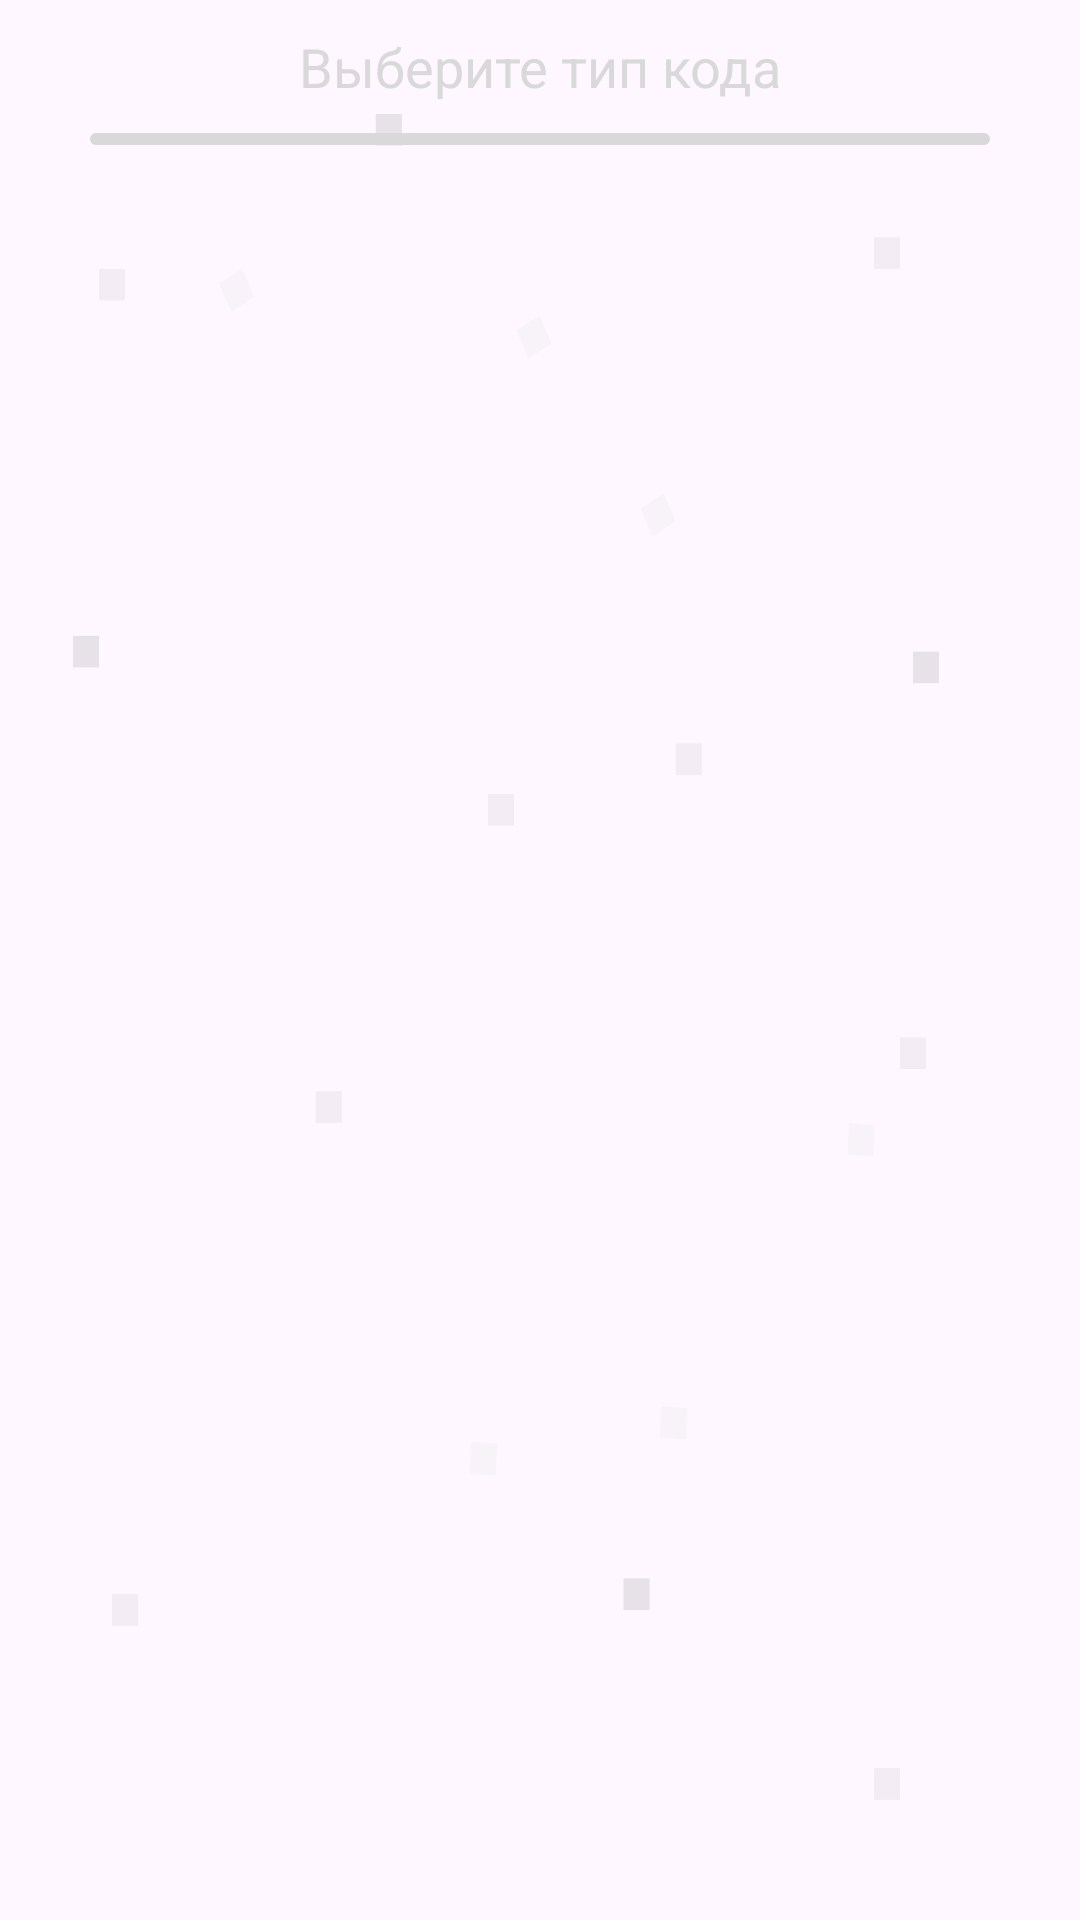

Write the Android layout XML for this screen, with the resource values it uses.
<!-- AndroidManifest.xml: application theme Theme.NegoCards -->
<!-- res/layout/choice_qrc_type_for_create.xml -->
<?xml version="1.0" encoding="utf-8"?>
<androidx.constraintlayout.widget.ConstraintLayout
    xmlns:android="http://schemas.android.com/apk/res/android"
    xmlns:app="http://schemas.android.com/apk/res-auto"
    xmlns:tools="http://schemas.android.com/tools"
    android:layout_width="match_parent"
    android:background="@drawable/pixel_background"
    android:layout_height="match_parent">

    <TextView
        android:id="@+id/textView17"
        android:layout_width="wrap_content"
        android:layout_height="wrap_content"
        android:layout_marginTop="10dp"
        android:text="Выберите тип кода"
        android:textColor="@color/white_d9"
        android:textSize="18sp"
        app:layout_constraintEnd_toEndOf="parent"
        app:layout_constraintStart_toStartOf="parent"
        app:layout_constraintTop_toTopOf="parent" />

    <ImageView
        android:id="@+id/imageView10"
        android:layout_width="300dp"
        android:layout_height="4dp"
        android:layout_marginTop="10dp"
        app:layout_constraintEnd_toEndOf="parent"
        app:layout_constraintStart_toStartOf="parent"
        app:layout_constraintTop_toBottomOf="@+id/textView17"
        app:srcCompat="@drawable/rounded_square_20" />

    <androidx.recyclerview.widget.RecyclerView
        android:id="@+id/ListCodeTypeForCreate"
        android:layout_width="0dp"
        android:layout_height="0dp"
        android:layout_marginStart="5dp"
        android:layout_marginTop="10dp"
        android:layout_marginEnd="5dp"
        app:layout_constraintBottom_toBottomOf="parent"
        app:layout_constraintEnd_toEndOf="parent"
        app:layout_constraintStart_toStartOf="parent"
        app:layout_constraintTop_toBottomOf="@+id/imageView10" />

</androidx.constraintlayout.widget.ConstraintLayout>
<!-- resources referenced by this layout -->
<resources>
  <color name="white_d9">#D9D9D9</color>
  <!-- drawable pixel_background: png bitmap (drawable, 22078 bytes) -->
  <!-- drawable rounded_square_20 (drawable) -->
  <?xml version="1.0" encoding="utf-8"?>
  <selector
      xmlns:android="http://schemas.android.com/apk/res/android">
      <item>
          <shape>
              <solid android:color="@color/white_d9"/>
              <corners android:radius="20.0dip" />
          </shape>
      </item>
  </selector>
  <style name="Theme.NegoCards" parent="Theme.Material3.DayNight.NoActionBar">
          
          <item name="android:windowSplashScreenBackground" tools:targetApi="s">@color/black18</item>
          <item name="windowSplashScreenAnimatedIcon">@drawable/ic_launcher_foreground</item>
          <item name="colorPrimary">@color/black18</item>
          <item name="colorPrimaryVariant">@color/black18</item>
          <item name="colorOnPrimary">@color/white</item>
          
          <item name="colorSecondary">@color/white_d9</item>
          <item name="colorSecondaryVariant">@color/black18</item>
          <item name="colorOnSecondary">@color/black</item>
          
          <item name="android:statusBarColor" tools:targetApi="l">?attr/colorPrimaryVariant</item>
          <item name="popupMenuStyle">@style/CustomPopupBackground</item>
          <item name="dialogTheme">@style/MaterialDialogSheet</item>
          
      </style>
  <color name="black18">#181818</color>
  <!-- drawable ic_launcher_foreground: webp bitmap (mipmap-hdpi, 3192 bytes) -->
  <color name="white">#FFFFFFFF</color>
  <color name="black">#FF000000</color>
  <style name="CustomPopupBackground" parent="Widget.AppCompat.Light.ListView.DropDown">
          <item name="android:popupBackground">@drawable/rounded_popupmenu</item>
      </style>
  <style name="MaterialDialogSheet" parent="@style/Theme.NegoCards">
          <item name="android:windowIsTranslucent">true</item>
          <item name="android:windowBackground">@android:color/transparent</item>
          <item name="android:windowContentOverlay">@null</item>
          <item name="android:windowNoTitle">true</item>
          <item name="android:backgroundDimEnabled">false</item>
          <item name="android:windowIsFloating">false</item>
      </style>
  <!-- drawable rounded_popupmenu (drawable) -->
  <shape xmlns:android="http://schemas.android.com/apk/res/android">
      <solid android:color="@color/inpField"/>
  
      <corners
          android:radius="60dp"/>
      <padding
          android:bottom="10dp"
          android:top="10dp"/>
  </shape>
</resources>
